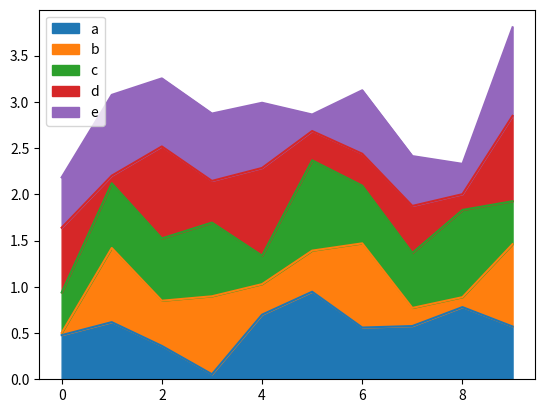

The matplotlib source for this figure:
import pandas as pd
import numpy as np
import matplotlib.pyplot as plt
plt.show()
# #创建包含时间序列的数据
# df = pd.DataFrame(np.random.randn(8,4),index=pd.date_range('2/1/2020',periods=8), columns=list('ABCD'))
# df.plot()
# plt.show()
#
# df = pd.DataFrame(np.random.rand(10,5),columns=['a','b','c','d','e'])
# #或使用df.plot(kind="bar")
# df.plot.bar()
# plt.show()


df = pd.DataFrame(np.random.rand(10,5),columns=['a','b','c','d','e'])
# df.plot(kind="bar",stacked=False)
#或者使用df.plot.bar(stacked="True")
df.plot(kind='area')
plt.show()

